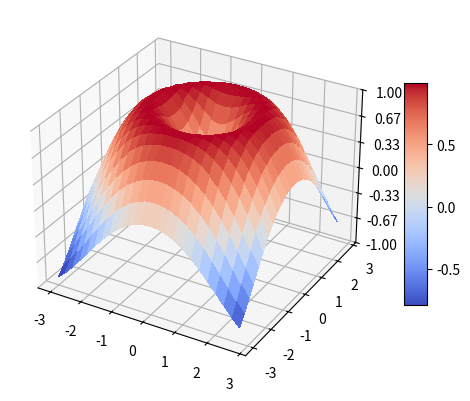

The matplotlib source for this figure:
import matplotlib.pyplot as plt
import numpy as np

from matplotlib import cm
from matplotlib.ticker import LinearLocator,FormatStrFormatter
from mpl_toolkits.mplot3d import Axes3D

fig = plt.figure()
ax = fig.add_subplot(1,1,1,projection="3d")

x = np.arange(-3,3,0.25)
y = np.arange(-3,3,0.25)
x,y = np.meshgrid(x,y)
r = np.sqrt(np.power(x,2)+np.power(y,2))
z = np.sin(r)

# plot 3d surface
surf = ax.plot_surface(x,y,z,
                       rstride=1,
                       cstride=1,
                       cmap=cm.coolwarm,
                       linewidth=0,
                       antialiased=False)

# customize the z axis
ax.set(zlim=(-1,1))
ax.zaxis.set_major_locator(LinearLocator(7))
ax.zaxis.set_major_formatter(FormatStrFormatter("%3.2f"))

# add a color bar mapping values to colors
fig.colorbar(surf,shrink=0.6,aspect=10)

plt.show()
